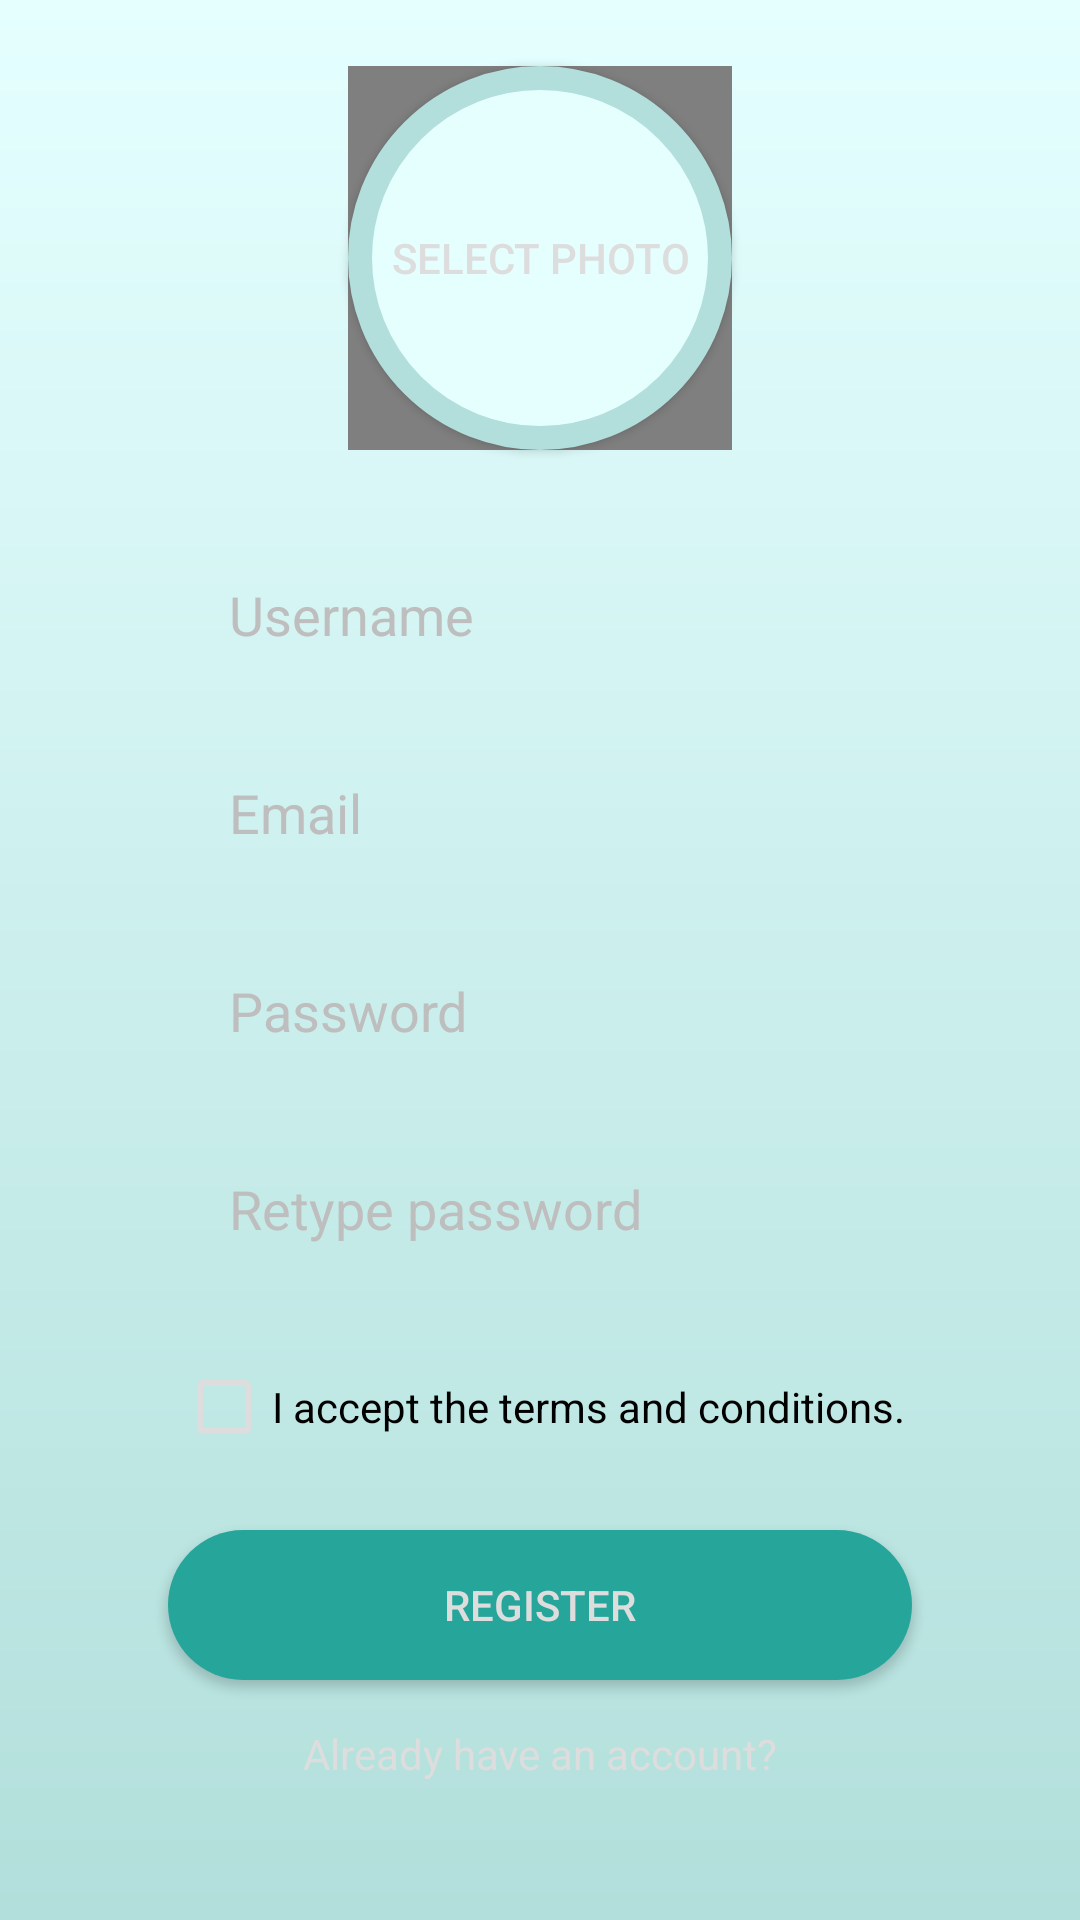

Produce the Android XML layout that renders to this screen, including the resource entries it uses.
<!-- AndroidManifest.xml: application theme AppTheme -->
<!-- res/layout/activity_register.xml -->
<?xml version="1.0" encoding="utf-8"?>
<android.support.constraint.ConstraintLayout xmlns:android="http://schemas.android.com/apk/res/android"
    xmlns:app="http://schemas.android.com/apk/res-auto"
    xmlns:tools="http://schemas.android.com/tools"
    android:layout_width="match_parent"
    android:layout_height="match_parent"
    tools:context=".RegisterActivity"
    android:background="@drawable/background_gradient"
    >

    <EditText
        android:id="@+id/username_editText_register"
        android:layout_width="0dp"
        android:layout_height="@dimen/textEditSize"
        android:layout_marginEnd="56dp"
        android:layout_marginStart="56dp"
        android:layout_marginTop="180dp"
        android:background="@drawable/rounded_edittext"
        android:ems="10"
        android:hint=" Username"
        android:inputType="textPersonName"
        android:paddingLeft="16dp"
        app:layout_constraintEnd_toEndOf="parent"
        app:layout_constraintHorizontal_bias="0.0"
        app:layout_constraintStart_toStartOf="parent"
        app:layout_constraintTop_toTopOf="parent" />

    <EditText
        android:id="@+id/email_editText_register"
        android:layout_width="0dp"
        android:layout_height="@dimen/textEditSize"
        android:layout_marginTop="16dp"
        android:background="@drawable/rounded_edittext"
        android:ems="10"
        android:hint=" Email"
        android:inputType="textEmailAddress"
        android:paddingLeft="16dp"
        app:layout_constraintEnd_toEndOf="@+id/username_editText_register"
        app:layout_constraintHorizontal_bias="0.0"
        app:layout_constraintStart_toStartOf="@+id/username_editText_register"
        app:layout_constraintTop_toBottomOf="@+id/username_editText_register" />

    <EditText
        android:id="@+id/passwordConfirm_editText_register"
        android:layout_width="0dp"
        android:layout_height="@dimen/textEditSize"
        android:layout_marginTop="16dp"
        android:background="@drawable/rounded_edittext"
        android:ems="10"
        android:hint=" Retype password"
        android:inputType="textPassword"
        android:paddingLeft="16dp"
        app:layout_constraintEnd_toEndOf="@+id/password_editText_register"
        app:layout_constraintHorizontal_bias="0.0"
        app:layout_constraintStart_toStartOf="@+id/password_editText_register"
        app:layout_constraintTop_toBottomOf="@+id/password_editText_register" />

    <EditText
        android:id="@+id/password_editText_register"
        android:layout_width="0dp"
        android:layout_height="@dimen/textEditSize"
        android:layout_marginTop="16dp"
        android:background="@drawable/rounded_edittext"
        android:ems="10"
        android:hint=" Password"
        android:inputType="textPassword"
        android:paddingLeft="16dp"
        android:textAlignment="textStart"
        app:layout_constraintEnd_toEndOf="@+id/email_editText_register"
        app:layout_constraintHorizontal_bias="0.0"
        app:layout_constraintStart_toStartOf="@+id/email_editText_register"
        app:layout_constraintTop_toBottomOf="@+id/email_editText_register" />

    <CheckBox
        android:id="@+id/terms_checkBox_register"
        android:layout_width="wrap_content"
        android:layout_height="@dimen/textEditSize"
        android:layout_marginTop="16dp"
        android:text="I accept the terms and conditions."
        android:textAlignment="center"
        app:layout_constraintEnd_toEndOf="@+id/passwordConfirm_editText_register"
        app:layout_constraintStart_toStartOf="@+id/passwordConfirm_editText_register"
        app:layout_constraintTop_toBottomOf="@+id/passwordConfirm_editText_register" />

    <Button
        android:id="@+id/register_button_register"
        android:layout_width="0dp"
        android:layout_height="@dimen/textEditSize"
        android:layout_marginTop="16dp"
        android:background="@drawable/rounded_button"
        android:text="Register"
        app:layout_constraintEnd_toEndOf="@+id/passwordConfirm_editText_register"
        app:layout_constraintStart_toStartOf="@+id/passwordConfirm_editText_register"
        app:layout_constraintTop_toBottomOf="@+id/terms_checkBox_register" />

    <TextView
        android:id="@+id/alreadyHaveAcc_textView_register"
        android:layout_width="wrap_content"
        android:layout_height="32dp"
        android:layout_marginBottom="8dp"
        android:layout_marginEnd="8dp"
        android:layout_marginStart="8dp"
        android:layout_marginTop="8dp"
        android:gravity="center"
        android:text="Already have an account?"
        app:layout_constraintBottom_toBottomOf="parent"
        app:layout_constraintEnd_toEndOf="@+id/register_button_register"
        app:layout_constraintStart_toStartOf="@+id/register_button_register"
        app:layout_constraintTop_toBottomOf="@+id/register_button_register"
        app:layout_constraintVertical_bias="0.022" />

    <Button
        android:id="@+id/img_button_register"
        android:layout_width="@dimen/RoundedImgSize"
        android:layout_height="@dimen/RoundedImgSize"
        android:layout_marginBottom="8dp"
        android:background="@drawable/rounded_img"
        android:elevation="8dp"
        android:text="SELECT PHOTO"
        app:layout_constraintBottom_toTopOf="@+id/username_editText_register"
        app:layout_constraintEnd_toEndOf="@+id/username_editText_register"
        app:layout_constraintStart_toStartOf="@+id/username_editText_register"
        app:layout_constraintTop_toTopOf="parent" />

    <de.hdodenhof.circleimageview.CircleImageView xmlns:app="http://schemas.android.com/apk/res-auto"
        android:id="@+id/selectedphoto_imageview_register"
        android:layout_width="128dp"
        android:layout_height="128dp"
        app:civ_border_color="@color/img_border_color"
        app:civ_border_width="4dp"
        app:layout_constraintBottom_toBottomOf="@+id/img_button_register"
        app:layout_constraintEnd_toEndOf="@+id/img_button_register"
        app:layout_constraintStart_toStartOf="@+id/img_button_register"
        app:layout_constraintTop_toTopOf="@+id/img_button_register" />

</android.support.constraint.ConstraintLayout>
<!-- resources referenced by this layout -->
<resources>
  <color name="img_border_color">#b2dfdb</color>
  <dimen name="RoundedImgSize">128dp</dimen>
  <dimen name="textEditSize">50dp</dimen>
  <!-- drawable background_gradient (drawable) -->
  <?xml version="1.0" encoding="utf-8"?>
  <shape xmlns:android="http://schemas.android.com/apk/res/android">
  
      <gradient
          android:startColor="#e5ffff"
          android:endColor="#b2dfdb"
          android:angle="270"/>
  "
  </shape>
  <!-- drawable rounded_button (drawable) -->
  <?xml version="1.0" encoding="utf-8"?>
  <shape xmlns:android="http://schemas.android.com/apk/res/android">
  
      <solid android:color="@color/colorPrimaryDark"/>
      <corners android:radius="@dimen/radiusForRoundedTextEdits"/>
  </shape>
  <!-- drawable rounded_edittext (drawable) -->
  <?xml version="1.0" encoding="utf-8"?>
  <shape xmlns:android="http://schemas.android.com/apk/res/android">
  
      <solid android:color="@color/textbox_color"/>
      <corners android:radius="@dimen/radiusForRoundedTextEdits"/>
  
  
  </shape>
  <!-- drawable rounded_img (drawable) -->
  <?xml version="1.0" encoding="utf-8"?>
  <shape xmlns:android="http://schemas.android.com/apk/res/android">
  
      <corners android:radius="@dimen/radiusForRoundedImg"/>
      <stroke android:color="@color/img_border_color"
          android:width="8dp"/>
      <solid android:color="#e5ffff"/>
  
  </shape>
  <style name="AppTheme" parent="Theme.AppCompat.Light.DarkActionBar">
          
          <item name="colorPrimary">@color/colorPrimary</item>
          <item name="colorPrimaryDark">@color/colorPrimaryDark</item>
          <item name="colorAccent">@color/colorAccent</item>
          <item name="android:colorBackground">@color/background_material_light</item>
          <item name="editTextColor">#DDD</item>
          <item name="android:textColorHint">#BEBEBE</item>
          <item name="android:editTextColor">#DDDDDD</item>
          <item name="android:textColor">#DDDDDD</item>
          <item name="android:buttonTint">#DDDDDD</item>
      </style>
  <color name="colorPrimaryDark">#26a69a</color>
  <dimen name="radiusForRoundedTextEdits">25dp</dimen>
  <dimen name="radiusForRoundedImg">64dp</dimen>
  <color name="colorPrimary">#26a69a</color>
  <color name="colorAccent">#FF4081</color>
  <color name="background_material_light">#e0f2f1</color>
</resources>
